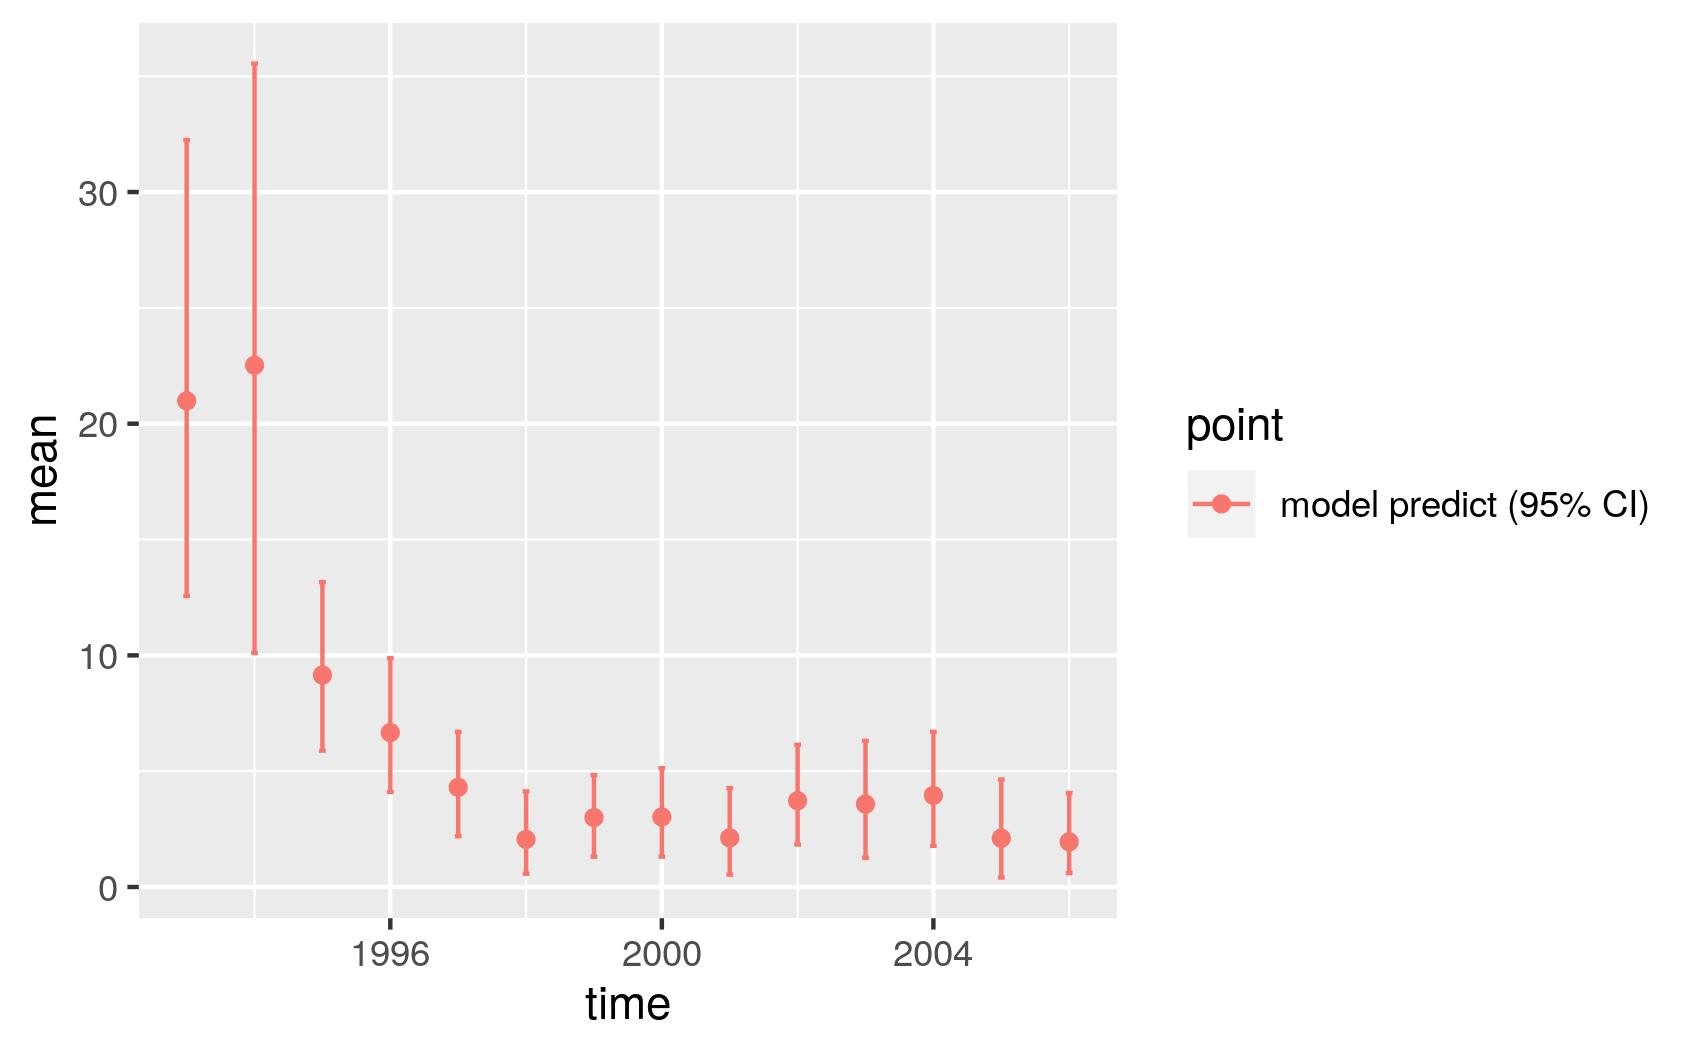

The table this chart was drawn from, first rows:
, point, mean, low, high, time
1, model predict (95% CI), 20.99, 12.57, 32.24, 1993
2, model predict (95% CI), 22.52, 10.1, 35.55, 1994
3, model predict (95% CI), 9.15, 5.888, 13.16, 1995
4, model predict (95% CI), 6.665, 4.104, 9.878, 1996
5, model predict (95% CI), 4.304, 2.191, 6.696, 1997
6, model predict (95% CI), 2.057, 0.5718, 4.128, 1998
7, model predict (95% CI), 2.998, 1.31, 4.827, 1999
8, model predict (95% CI), 3.023, 1.309, 5.129, 2000
9, model predict (95% CI), 2.122, 0.5359, 4.27, 2001
10, model predict (95% CI), 3.724, 1.835, 6.14, 2002
11, model predict (95% CI), 3.578, 1.26, 6.315, 2003
12, model predict (95% CI), 3.956, 1.777, 6.703, 2004
13, model predict (95% CI), 2.106, 0.4101, 4.64, 2005
14, model predict (95% CI), 1.949, 0.6037, 4.056, 2006
